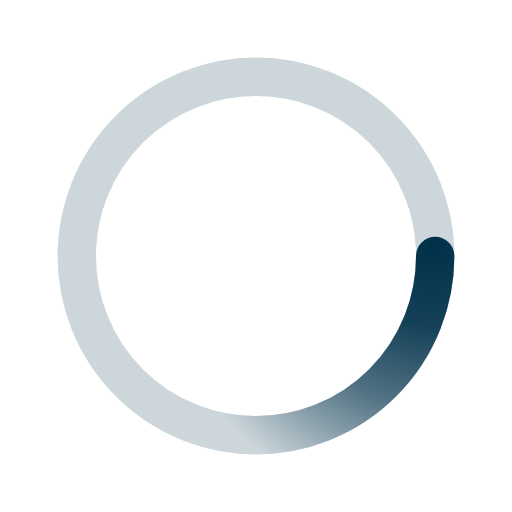
t = 0.00 s
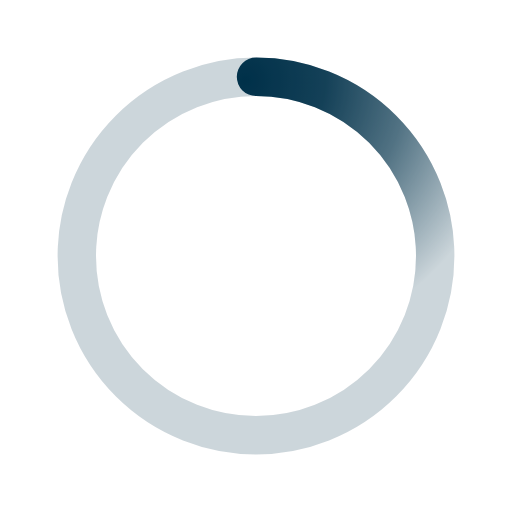
t = 0.50 s
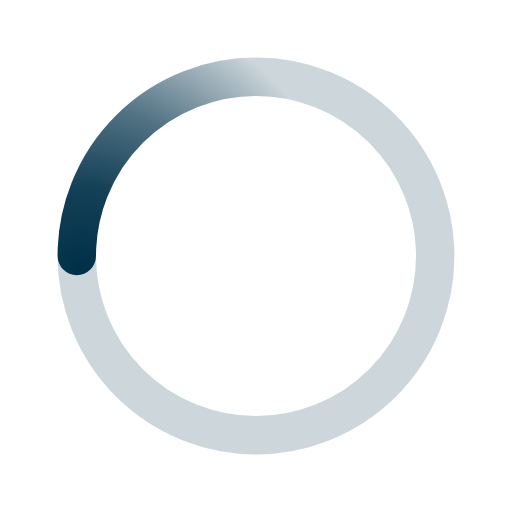
t = 1.00 s
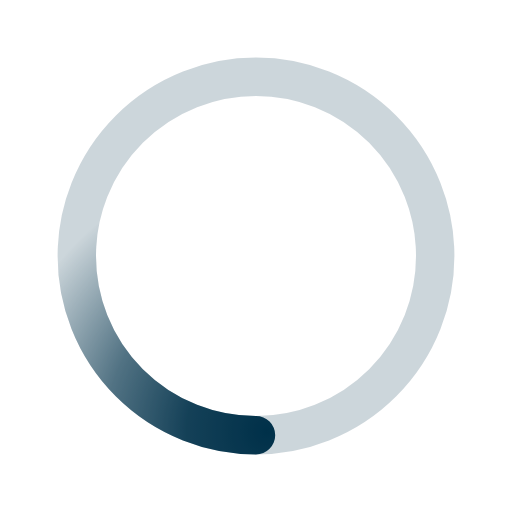
t = 1.50 s

The animated SVG that drew these frames (rendered in a browser with its animation timeline set to each time). Animation: 1 SMIL element (animateTransform=1); one cycle of 2.00 s, repeats indefinitely.

﻿

<svg xmlns='http://www.w3.org/2000/svg' viewBox='0 0 200 200'><radialGradient id='a11' cx='.66' fx='.66' cy='.3125' fy='.3125' gradientTransform='scale(1.5)'><stop offset='0' stop-color='#003049'></stop><stop offset='.3' stop-color='#003049' stop-opacity='.9'></stop><stop offset='.6' stop-color='#003049' stop-opacity='.6'></stop><stop offset='.8' stop-color='#003049' stop-opacity='.3'></stop><stop offset='1' stop-color='#003049' stop-opacity='0'></stop></radialGradient><circle transform-origin='center' fill='none' stroke='url(#a11)' stroke-width='15' stroke-linecap='round' stroke-dasharray='200 1000' stroke-dashoffset='0' cx='100' cy='100' r='70'><animateTransform type='rotate' attributeName='transform' calcMode='spline' dur='2' values='360;0' keyTimes='0;1' keySplines='0 0 1 1' repeatCount='indefinite'></animateTransform></circle><circle transform-origin='center' fill='none' opacity='.2' stroke='#003049' stroke-width='15' stroke-linecap='round' cx='100' cy='100' r='70'></circle></svg>